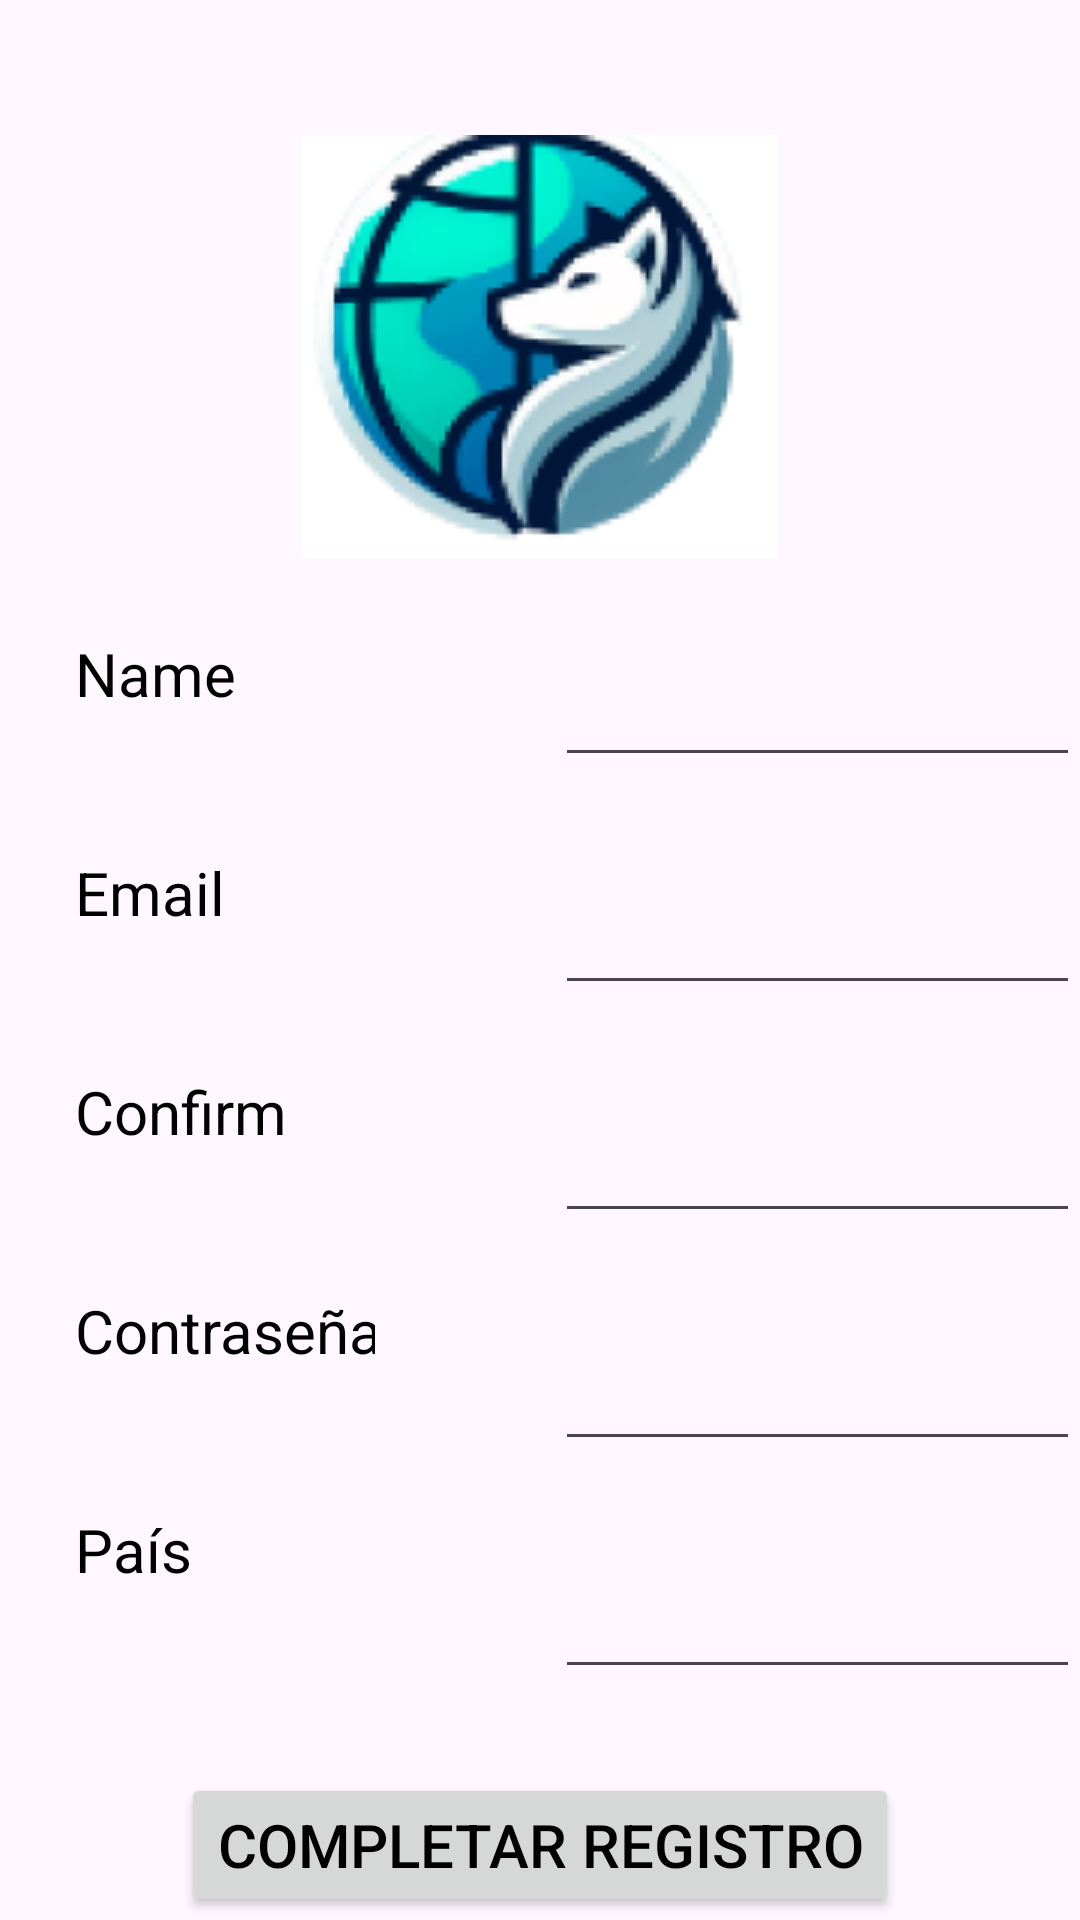

Produce the Android XML layout that renders to this screen, including the resource entries it uses.
<!-- AndroidManifest.xml: application theme Theme.TravelTracker -->
<!-- res/layout/register.xml -->
<?xml version="1.0" encoding="utf-8"?>
<RelativeLayout xmlns:android="http://schemas.android.com/apk/res/android"
    xmlns:app="http://schemas.android.com/apk/res-auto"
    xmlns:tools="http://schemas.android.com/tools"
    android:layout_width="match_parent"
    android:layout_height="match_parent"
    app:layoutDescription="@xml/register_scene">

    <ImageView
        android:id="@+id/imageView"
        android:layout_width="wrap_content"
        android:layout_height="wrap_content"
        tools:srcCompat="@tools:sample/avatars"
        android:layout_marginTop="45dp"
        android:layout_centerHorizontal="true"
        android:src="@drawable/logo"/>

    <TextView
        android:id="@+id/usernameView"
        android:layout_width="100dp"
        android:layout_height="wrap_content"
        android:layout_below="@id/imageView"
        android:layout_marginLeft="25dp"
        android:layout_marginTop="25dp"
        android:ems="10"
        android:inputType="text"
        android:minHeight="48dp"
        android:text="Name"
        android:textSize="20dp"/>

    <TextView
        android:id="@+id/email"
        android:layout_width="100dp"
        android:layout_height="wrap_content"
        android:layout_below="@id/usernameView"
        android:layout_marginLeft="25dp"
        android:layout_marginTop="25dp"
        android:ems="10"
        android:inputType="text"
        android:minHeight="48dp"
        android:text="Email"
        android:textSize="20dp"/>

    <TextView
        android:id="@+id/confirmView"
        android:layout_width="100dp"
        android:layout_height="wrap_content"
        android:layout_below="@id/email"
        android:layout_marginLeft="25dp"
        android:layout_marginTop="25dp"
        android:ems="10"
        android:inputType="text"
        android:minHeight="48dp"
        android:text="Confirm"
        android:textSize="20dp"/>

    <TextView
        android:id="@+id/passwordView"
        android:layout_width="100dp"
        android:layout_height="wrap_content"
        android:layout_below="@id/confirmView"
        android:layout_marginLeft="25dp"
        android:layout_marginTop="25dp"
        android:ems="10"
        android:inputType="text"
        android:minHeight="48dp"
        android:text="Contraseña"
        android:textSize="20dp"/>

    <TextView
        android:id="@+id/paisView"
        android:layout_width="100dp"
        android:layout_height="wrap_content"
        android:layout_below="@id/passwordView"
        android:layout_marginLeft="25dp"
        android:layout_marginTop="25dp"
        android:ems="10"
        android:inputType="text"
        android:minHeight="48dp"
        android:text="País"
        android:textSize="20dp"/>

    <Button
        android:id="@+id/button"
        android:layout_width="wrap_content"
        android:layout_height="wrap_content"
        android:text="Completar registro"
        android:layout_below="@id/paisView"
        android:layout_marginTop="40dp"
        android:layout_centerHorizontal="true"
        android:textSize="20dp"/>

    <EditText
        android:id="@+id/UsernameEdit"
        android:layout_width="wrap_content"
        android:layout_height="wrap_content"
        android:layout_below="@id/imageView"
        android:layout_toRightOf="@id/usernameView"
        android:layout_marginLeft="60dp"
        android:ems="10"
        android:inputType="text"
        android:minHeight="48dp"
        android:text=""
        android:layout_marginTop="25dp"/>
    <EditText
        android:id="@+id/EmailEdit"
        android:layout_width="wrap_content"
        android:layout_height="wrap_content"
        android:ems="10"
        android:inputType="text"
        android:text=""
        android:layout_toRightOf="@id/email"
        android:layout_below="@id/UsernameEdit"
        android:layout_marginTop="28dp"
        android:layout_marginLeft="60dp"
        android:minHeight="48dp"/>

    <EditText
        android:layout_width="wrap_content"
        android:layout_height="wrap_content"
        android:layout_below="@id/EmailEdit"
        android:layout_marginLeft="60dp"
        android:layout_marginTop="28dp"
        android:layout_toRightOf="@+id/confirmView"
        android:ems="10"
        android:inputType="text"
        android:text=""
        android:id="@+id/confirmarEdit"
        android:minHeight="48dp"/>

    <EditText
        android:layout_width="wrap_content"
        android:layout_height="wrap_content"
        android:layout_below="@id/confirmarEdit"
        android:layout_marginLeft="60dp"
        android:layout_marginTop="28dp"
        android:layout_toRightOf="@+id/passwordView"
        android:ems="10"
        android:inputType="text"
        android:id="@+id/contrasenaEdit"
        android:minHeight="48dp"/>

    <EditText
        android:layout_width="wrap_content"
        android:layout_height="wrap_content"
        android:layout_below="@id/contrasenaEdit"
        android:layout_marginLeft="60dp"
        android:layout_marginTop="28dp"
        android:layout_toRightOf="@+id/paisView"
        android:ems="10"
        android:inputType="text"
        android:id="@+id/paisEdit"
        android:minHeight="48dp"
        />



</RelativeLayout>
<!-- resources referenced by this layout -->
<resources>
  <!-- drawable logo: png bitmap (drawable, 35167 bytes) -->
  <style name="Theme.TravelTracker" parent="Base.Theme.TravelTracker">
          <item name="android:textColor">@color/black</item>
      </style>
  <style name="Base.Theme.TravelTracker" parent="Theme.Material3.DayNight.NoActionBar">
          
          
      </style>
  <color name="black">#FF000000</color>
</resources>
